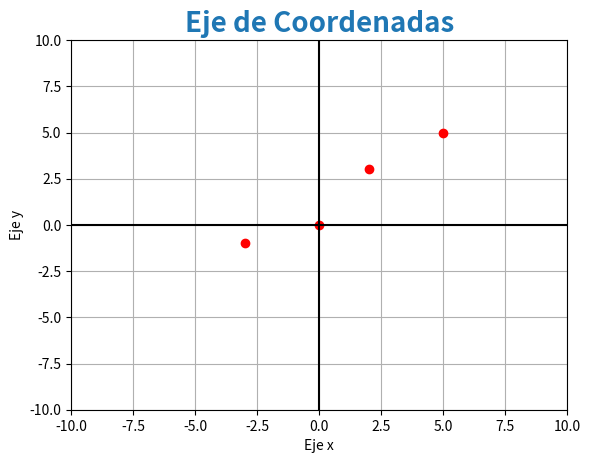

This chart was generated by the following Python code: (Note: this script raises an exception after producing the figure.)
import matplotlib.pyplot as plt
class Punto:
    def __init__(self, x, y):
        self.x = x
        self.y = y
    def string(self):
        return "({0},{1})".format(self.x, self.y)
    def crear_punto(self):
        return Punto(self.x, self.y)
    def cuadrante(self):
        if self.x > 0 and self.y > 0:
            return "primer cuadrante"
        elif self.x < 0 and self.y > 0:
            return "segundo cuadrante"
        elif self.x < 0 and self.y < 0:
            return "tercer cuadrante"
        elif self.x > 0 and self.y < 0:
            return "cuarto cuadrante"
        else:
            return "origen"
    def vector(self, punto):
        return Punto(punto.x - self.x, punto.y - self.y)
    def distancia(self, punto):
        return ((punto.x - self.x)**2 + (punto.y - self.y)**2)**0.5
class Rectangulo:
    def __init__(self, punto1, punto2):
        self.punto1 = punto1
        self.punto2 = punto2
    def base(self):
        return abs(self.punto1.x - self.punto2.x)
    def altura(self):
        return abs(self.punto1.y - self.punto2.y)
    def area(self):
        return self.base() * self.altura()

A = Punto(2, 3) ; B = Punto(5, 5) ; C = Punto(-3, -1) ; D = Punto(0, 0)
class Graficos:
    def grafico():
        x = [A.x, B.x, C.x, D.x] ; y = [A.y, B.y, C.y, D.y] # Lista de coordenadas
        plt.plot(x, y, "ro") ; plt.axis([-10, 10, -10, 10])
        plt.title('Eje de Coordenadas', loc = "center", fontdict = {'fontsize':20, 'fontweight':'bold', 'color':'tab:blue'}) ; plt.xlabel("Eje x") ; plt.ylabel("Eje y") ; plt.grid() #Pone cuadrículas al gráfico
        plt.axhline(y = 0, color = 'black', linestyle = '-') ; plt.axvline(x = 0, color = 'black', linestyle = '-') ;plt.savefig("Images/puntos.jpeg"); plt.show()
Graficos.grafico()